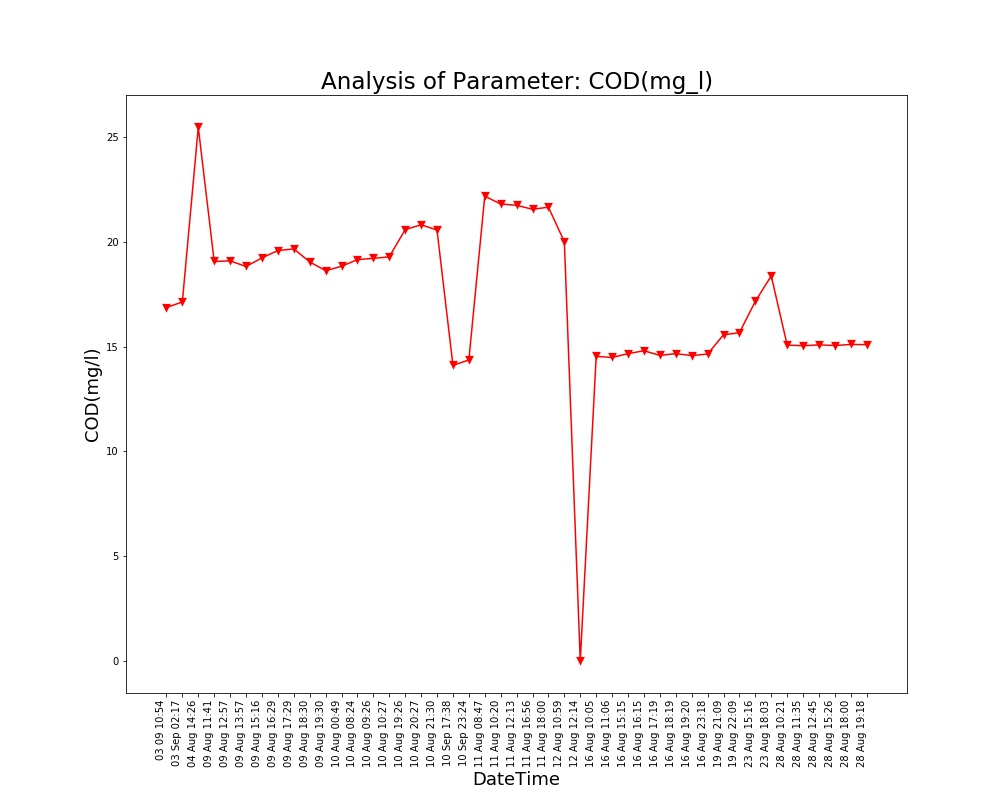

The file beside this chart, header and first rows:
Unnamed: 0, DateTime, Date, Time, COD(mg/l)
0.0, 04 Aug 14:26, 04 Aug 2021, 14:26:24, 25.47
1.0, 09 Aug 11:41, 09 Aug 2021, 11:41:48, 19.06
2.0, 09 Aug 12:57, 09 Aug 2021, 12:57:04, 19.09
3.0, 09 Aug 13:57, 09 Aug 2021, 13:57:19, 18.82
4.0, 09 Aug 15:16, 09 Aug 2021, 15:16:19, 19.23
5.0, 09 Aug 16:29, 09 Aug 2021, 16:29:24, 19.58
6.0, 09 Aug 17:29, 09 Aug 2021, 17:29:51, 19.66
7.0, 09 Aug 18:30, 09 Aug 2021, 18:30:16, 19.04
8.0, 09 Aug 19:30, 09 Aug 2021, 19:30:40, 18.62
9.0, 10 Aug 00:49, 10 Aug 2021, 00:49:39, 18.83
10.0, 10 Aug 08:24, 10 Aug 2021, 08:24:01, 19.15
11.0, 10 Aug 09:26, 10 Aug 2021, 09:26:56, 19.21
12.0, 10 Aug 10:27, 10 Aug 2021, 10:27:28, 19.28
13.0, 10 Aug 19:26, 10 Aug 2021, 19:26:33, 20.58
14.0, 10 Aug 20:27, 10 Aug 2021, 20:27:03, 20.81
15.0, 10 Aug 21:30, 10 Aug 2021, 21:30:23, 20.56
16.0, 11 Aug 08:47, 11 Aug 2021, 08:47:06, 22.18
17.0, 11 Aug 10:20, 11 Aug 2021, 10:20:04, 21.8
18.0, 11 Aug 12:13, 11 Aug 2021, 12:13:36, 21.74
19.0, 11 Aug 16:56, 11 Aug 2021, 16:56:21, 21.55
20.0, 11 Aug 18:00, 11 Aug 2021, 18:00:02, 21.65
21.0, 12 Aug 10:59, 12 Aug 2021, 10:59:37, 20.0
22.0, 12 Aug 12:14, 12 Aug 2021, 12:14:31, 0.0
23.0, 16 Aug 10:05, 16 Aug 2021, 10:05:25, 14.53
24.0, 16 Aug 11:06, 16 Aug 2021, 11:06:03, 14.48
25.0, 16 Aug 15:15, 16 Aug 2021, 15:15:28, 14.66
26.0, 16 Aug 16:15, 16 Aug 2021, 16:15:54, 14.8
27.0, 16 Aug 17:19, 16 Aug 2021, 17:19:32, 14.58
28.0, 16 Aug 18:19, 16 Aug 2021, 18:19:53, 14.66
29.0, 16 Aug 19:20, 16 Aug 2021, 19:20:17, 14.57
30.0, 16 Aug 23:18, 16 Aug 2021, 23:18:09, 14.64
31.0, 19 Aug 21:09, 19 Aug 2021, 21:09:25, 15.56
32.0, 19 Aug 22:09, 19 Aug 2021, 22:09:52, 15.66
33.0, 23 Aug 15:16, 23 Aug 2021, 15:16:38, 17.16
34.0, 23 Aug 18:03, 23 Aug 2021, 18:03:46, 18.37
35.0, 28 Aug 10:21, 28 Aug 2021, 10:21:18, 15.07
36.0, 28 Aug 11:35, 28 Aug 2021, 11:35:06, 15.04
37.0, 28 Aug 12:45, 28 Aug 2021, 12:45:39, 15.08
38.0, 28 Aug 15:26, 28 Aug 2021, 15:26:51, 15.05
39.0, 28 Aug 18:00, 28 Aug 2021, 18:00:08, 15.1
40.0, 28 Aug 19:18, 28 Aug 2021, 19:18:38, 15.09
, 03 Sep 02:17, 03 Sep 2021, 02:17:33, 17.13
, 03 09 10:54, 03 Sep 2021, 10:54:46, 16.86
, 10 Sep 17:38, 10 Sep 2021, 17:38:26, 14.1
, 10 Sep 23:24, 10 Sep 2021, 23:24:03, 14.36
